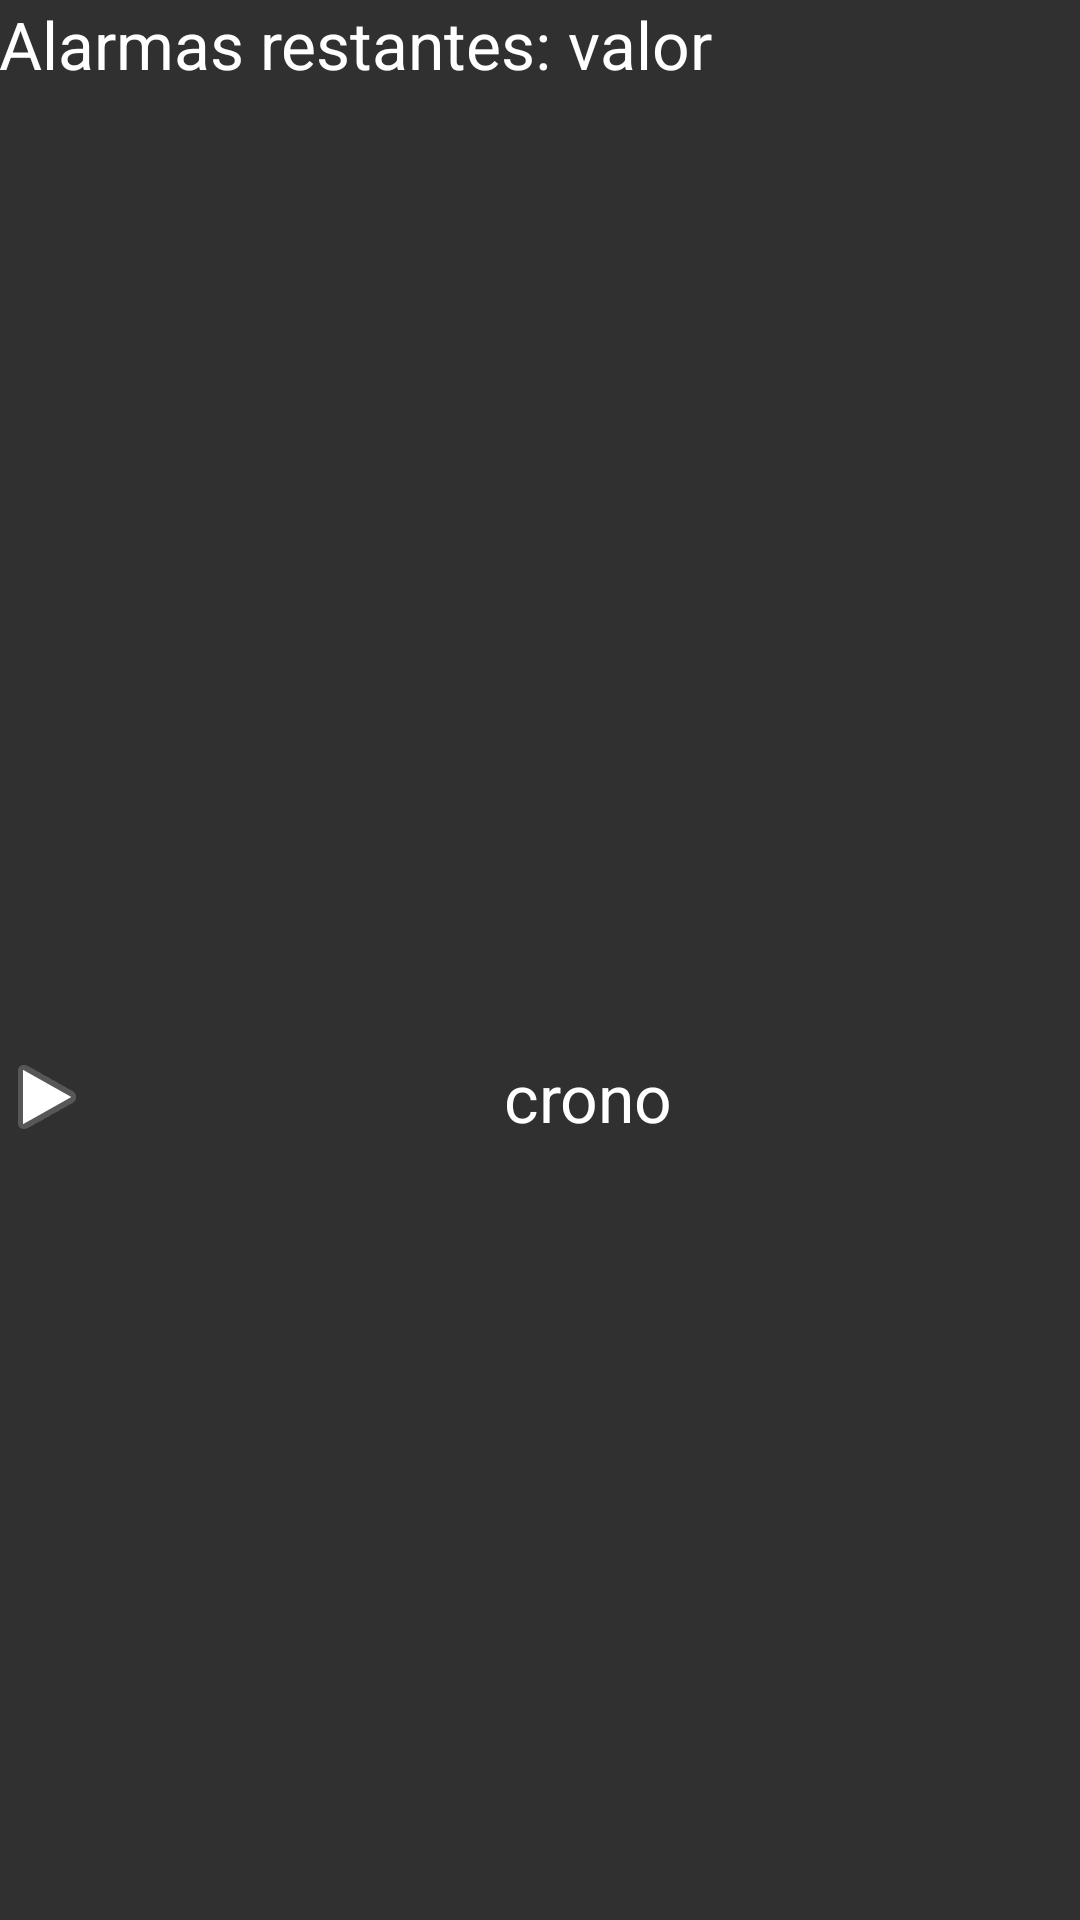

Here is an Android app screen rendered from its layout file. Give the layout XML and the strings, colors and styles it references.
<!-- AndroidManifest.xml: application theme AppTheme -->
<!-- res/layout/activity_alarma.xml -->
<?xml version="1.0" encoding="utf-8"?>
<LinearLayout xmlns:android="http://schemas.android.com/apk/res/android"
    android:layout_width="match_parent"
    android:layout_height="match_parent"
    android:orientation="vertical"
    android:paddingBottom="@dimen/activity_vertical_margin"
    android:paddingLeft="@dimen/activity_horizontal_margin"
    android:paddingRight="@dimen/activity_horizontal_margin"
    android:paddingTop="@dimen/activity_vertical_margin">

    <LinearLayout
        android:layout_width="wrap_content"
        android:layout_height="fill_parent"
        android:layout_gravity="top"
        android:layout_weight="6"
        android:orientation="horizontal">

        <TextView
        android:layout_width="wrap_content"
        android:layout_height="wrap_content"
        android:textAppearance="@android:style/TextAppearance.Large"
        android:text="Alarmas restantes: "
        android:layout_gravity="top" />
        <TextView
            android:layout_width="wrap_content"
            android:layout_height="wrap_content"
            android:textAppearance="@android:style/TextAppearance.Large"
            android:text="valor"
            android:layout_gravity="top"
            android:id="@+id/aRes"/>

    </LinearLayout>

    <LinearLayout
        android:layout_width="match_parent"
        android:layout_height="fill_parent"
        android:layout_gravity="center"
        android:layout_weight="1">

        <ImageButton
            android:id="@+id/aComenzar"
            android:layout_width="wrap_content"
            android:layout_height="wrap_content"
            android:layout_gravity="center"
            android:background="@android:drawable/ic_media_play" />

        <TextView
            android:id="@+id/acrono"
            android:layout_width="fill_parent"
            android:layout_height="fill_parent"
            android:gravity="center"
            android:text="crono"
            android:textAppearance="@android:style/TextAppearance.Large" />
    </LinearLayout>

</LinearLayout>
<!-- resources referenced by this layout -->
<resources>
  <style name="AppTheme" parent="@style/Theme.AppCompat.NoActionBar">
          <item name="android:activatedBackgroundIndicator">@drawable/selector</item>
      </style>
  <!-- drawable selector (drawable) -->
  <?xml version="1.0" encoding="utf-8"?>
  <selector xmlns:android="http://schemas.android.com/apk/res/android"
      android:exitFadeDuration="@android:integer/config_mediumAnimTime">
  
      <item android:drawable="@android:color/holo_orange_dark" android:state_pressed="true"/>
      <item android:drawable="@android:color/holo_green_light" android:state_selected="true"/>
      <item android:drawable="@android:color/holo_green_light" android:state_activated="true"/>
      <item android:drawable="@android:color/transparent" android:state_activated="false"/>
      <item android:state_active="true" android:drawable="@android:color/holo_orange_dark" />
      <item android:state_checked="true" android:drawable="@android:color/holo_orange_dark" />
      <item android:state_focused="true" android:drawable="@android:color/holo_blue_dark" />
      <item android:drawable="@android:color/transparent" />
  </selector>
</resources>
